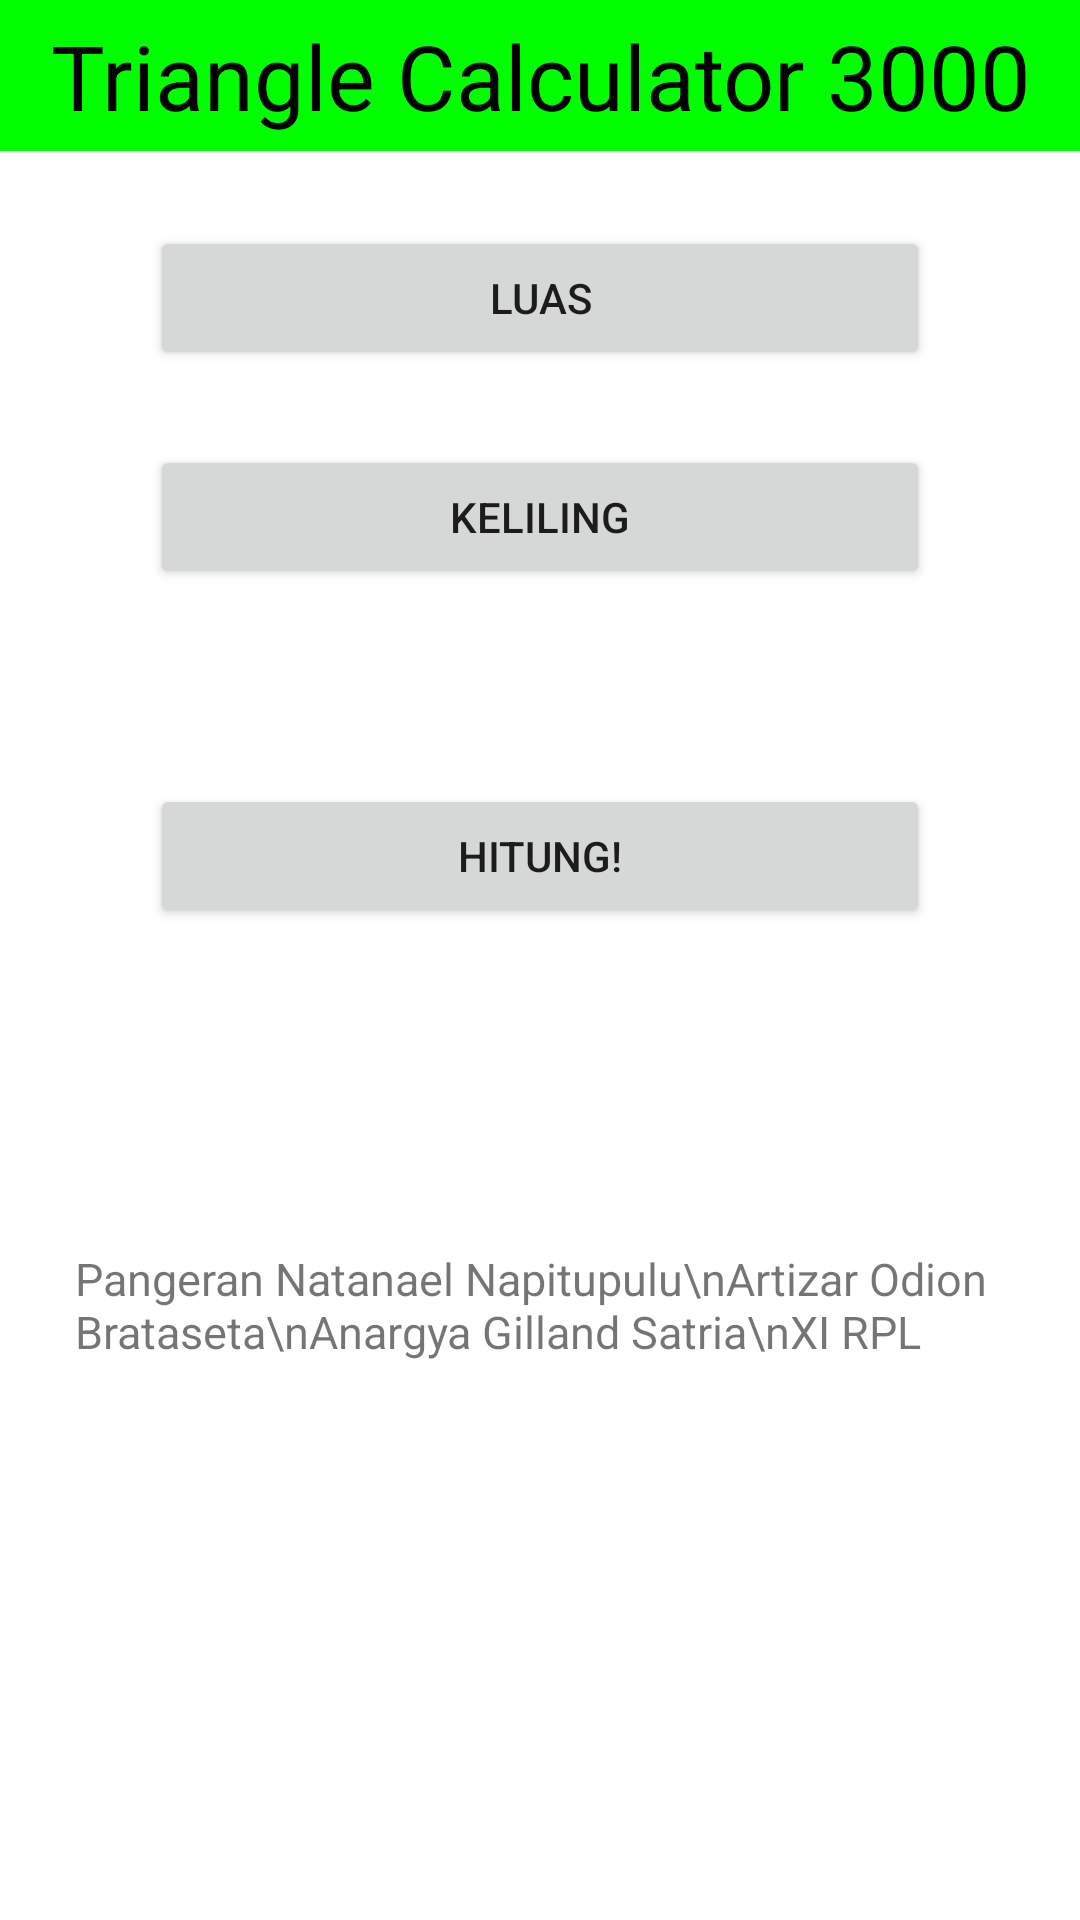

The Android layout XML behind this screen, and the referenced resources:
<!-- AndroidManifest.xml: application theme Theme.SegitigaCalc -->
<!-- res/layout/activity_main.xml -->
<?xml version="1.0" encoding="utf-8"?>
<LinearLayout xmlns:android="http://schemas.android.com/apk/res/android"
    xmlns:app="http://schemas.android.com/apk/res-auto"
    xmlns:tools="http://schemas.android.com/tools"
    android:layout_width="match_parent"
    android:layout_height="match_parent"
    android:orientation="vertical"
    tools:context=".MainActivity">

    <TextView
        android:layout_width="match_parent"
        android:layout_height="wrap_content"
        android:text="Triangle Calculator 3000"
        android:textSize="30sp"
        android:textColor="@color/black"
        android:textAlignment="center"
        android:background="@color/green"
        android:paddingBottom="5dp"
        android:paddingTop="5dp"
        android:layout_marginBottom="25dp"
        />

    <Button
        android:id="@+id/luasBtn"
        android:layout_width="match_parent"
        android:layout_height="wrap_content"
        android:layout_marginStart="50dp"
        android:layout_marginEnd="50dp"
        android:layout_marginBottom="25dp"
        android:paddingLeft="15dp"
        android:paddingRight="15dp"
        android:text="Luas"
        android:textAlignment="center" />

    <Button
        android:id="@+id/kelBtn"
        android:layout_width="match_parent"
        android:layout_height="wrap_content"
        android:layout_marginStart="50dp"
        android:layout_marginEnd="50dp"
        android:layout_marginBottom="25dp"
        android:paddingLeft="15dp"
        android:paddingRight="15dp"
        android:text="Keliling"
        android:textAlignment="center" />

    <LinearLayout
        android:id="@+id/luasLayout"
        android:layout_width="match_parent"
        android:layout_height="wrap_content"
        android:orientation="horizontal"
        android:gravity="center"
        android:layout_marginBottom="20dp">

        <EditText
            android:id="@+id/tinggiInput"
            android:layout_width="120dp"
            android:layout_height="52dp"
            android:layout_marginStart="60dp"

            android:hint="Tinggi"
            android:inputType="number"
            android:textAlignment="center"
            android:visibility="gone"
            />

        <EditText
            android:id="@+id/alasInput"
            android:layout_width="120dp"
            android:layout_height="52dp"
            android:layout_marginEnd="60dp"
            android:hint="Alas"
            android:inputType="number"
            android:textAlignment="center"
            android:visibility="gone"
            />
    </LinearLayout>

    <LinearLayout
        android:id="@+id/kelilingLayout"
        android:layout_width="match_parent"
        android:layout_height="wrap_content"
        android:orientation="horizontal"
        android:gravity="center"
        android:layout_marginBottom="20dp">

        <EditText
            android:id="@+id/aInput"
            android:layout_width="120dp"
            android:layout_height="52dp"
            android:hint="Sisi A"
            android:inputType="number"
            android:textAlignment="center"
            android:visibility="gone"
            />

        <EditText
            android:id="@+id/bInput"
            android:layout_width="120dp"
            android:layout_height="52dp"
            android:hint="Sisi B"
            android:inputType="number"
            android:textAlignment="center"
            android:visibility="gone"
            />

        <EditText
            android:id="@+id/cInput"
            android:layout_width="120dp"
            android:layout_height="52dp"
            android:hint="Sisi C"
            android:inputType="number"
            android:textAlignment="center"
            android:visibility="gone"
            />
    </LinearLayout>

    <Button
        android:id="@+id/calcBtn"
        android:layout_width="match_parent"
        android:layout_height="wrap_content"
        android:layout_marginStart="50dp"
        android:layout_marginEnd="50dp"
        android:layout_marginBottom="25dp"
        android:paddingLeft="15dp"
        android:paddingRight="15dp"
        android:text="Hitung!"
        android:textAlignment="center" />

    <TextView
        android:id="@+id/resultDisplay"
        android:layout_width="match_parent"
        android:layout_height="wrap_content"
        android:layout_marginStart="25dp"
        android:layout_marginEnd="25dp"
        android:text="NUMBER HERE"
        android:textAlignment="center"
        android:textColor="@color/black"
        android:textSize="35sp"
        android:visibility="invisible"
        android:layout_marginBottom="35dp"/>

    <TextView
        android:id="@+id/names"
        android:layout_width="wrap_content"
        android:layout_height="wrap_content"
        android:layout_marginStart="25dp"
        android:textSize="15sp"
        android:text="Pangeran Natanael Napitupulu\nArtizar Odion Brataseta\nAnargya Gilland Satria\nXI RPL"
        />

</LinearLayout>
<!-- resources referenced by this layout -->
<resources>
  <color name="black">#FF000000</color>
  <color name="green">#00FF00</color>
  <style name="Theme.SegitigaCalc" parent="Theme.MaterialComponents.DayNight.DarkActionBar">
          
          <item name="colorPrimary">@color/teal_200</item>
          <item name="colorPrimaryVariant">@color/purple_700</item>
          <item name="colorOnPrimary">@color/white</item>
          
          <item name="colorSecondary">@color/teal_200</item>
          <item name="colorSecondaryVariant">@color/teal_700</item>
          <item name="colorOnSecondary">@color/black</item>
          
          <item name="android:statusBarColor">?attr/colorPrimaryVariant</item>
          
      </style>
  <color name="teal_200">#FF03DAC5</color>
  <color name="purple_700">#FF3700B3</color>
  <color name="white">#FFFFFFFF</color>
  <color name="teal_700">#FF018786</color>
</resources>
